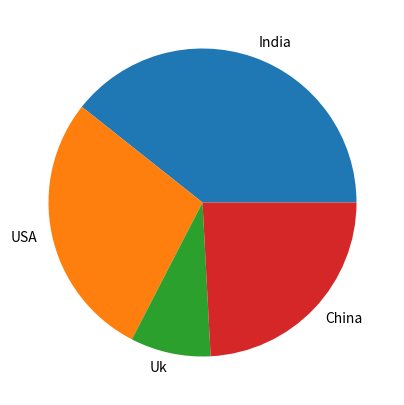

This figure's Python source:
import matplotlib.pyplot as plt

plt.figure(figsize=(5,5))

a=["India","USA","Uk","China"]
b=[70,50,15,43]

plt.pie(b,labels=a)

plt.show()